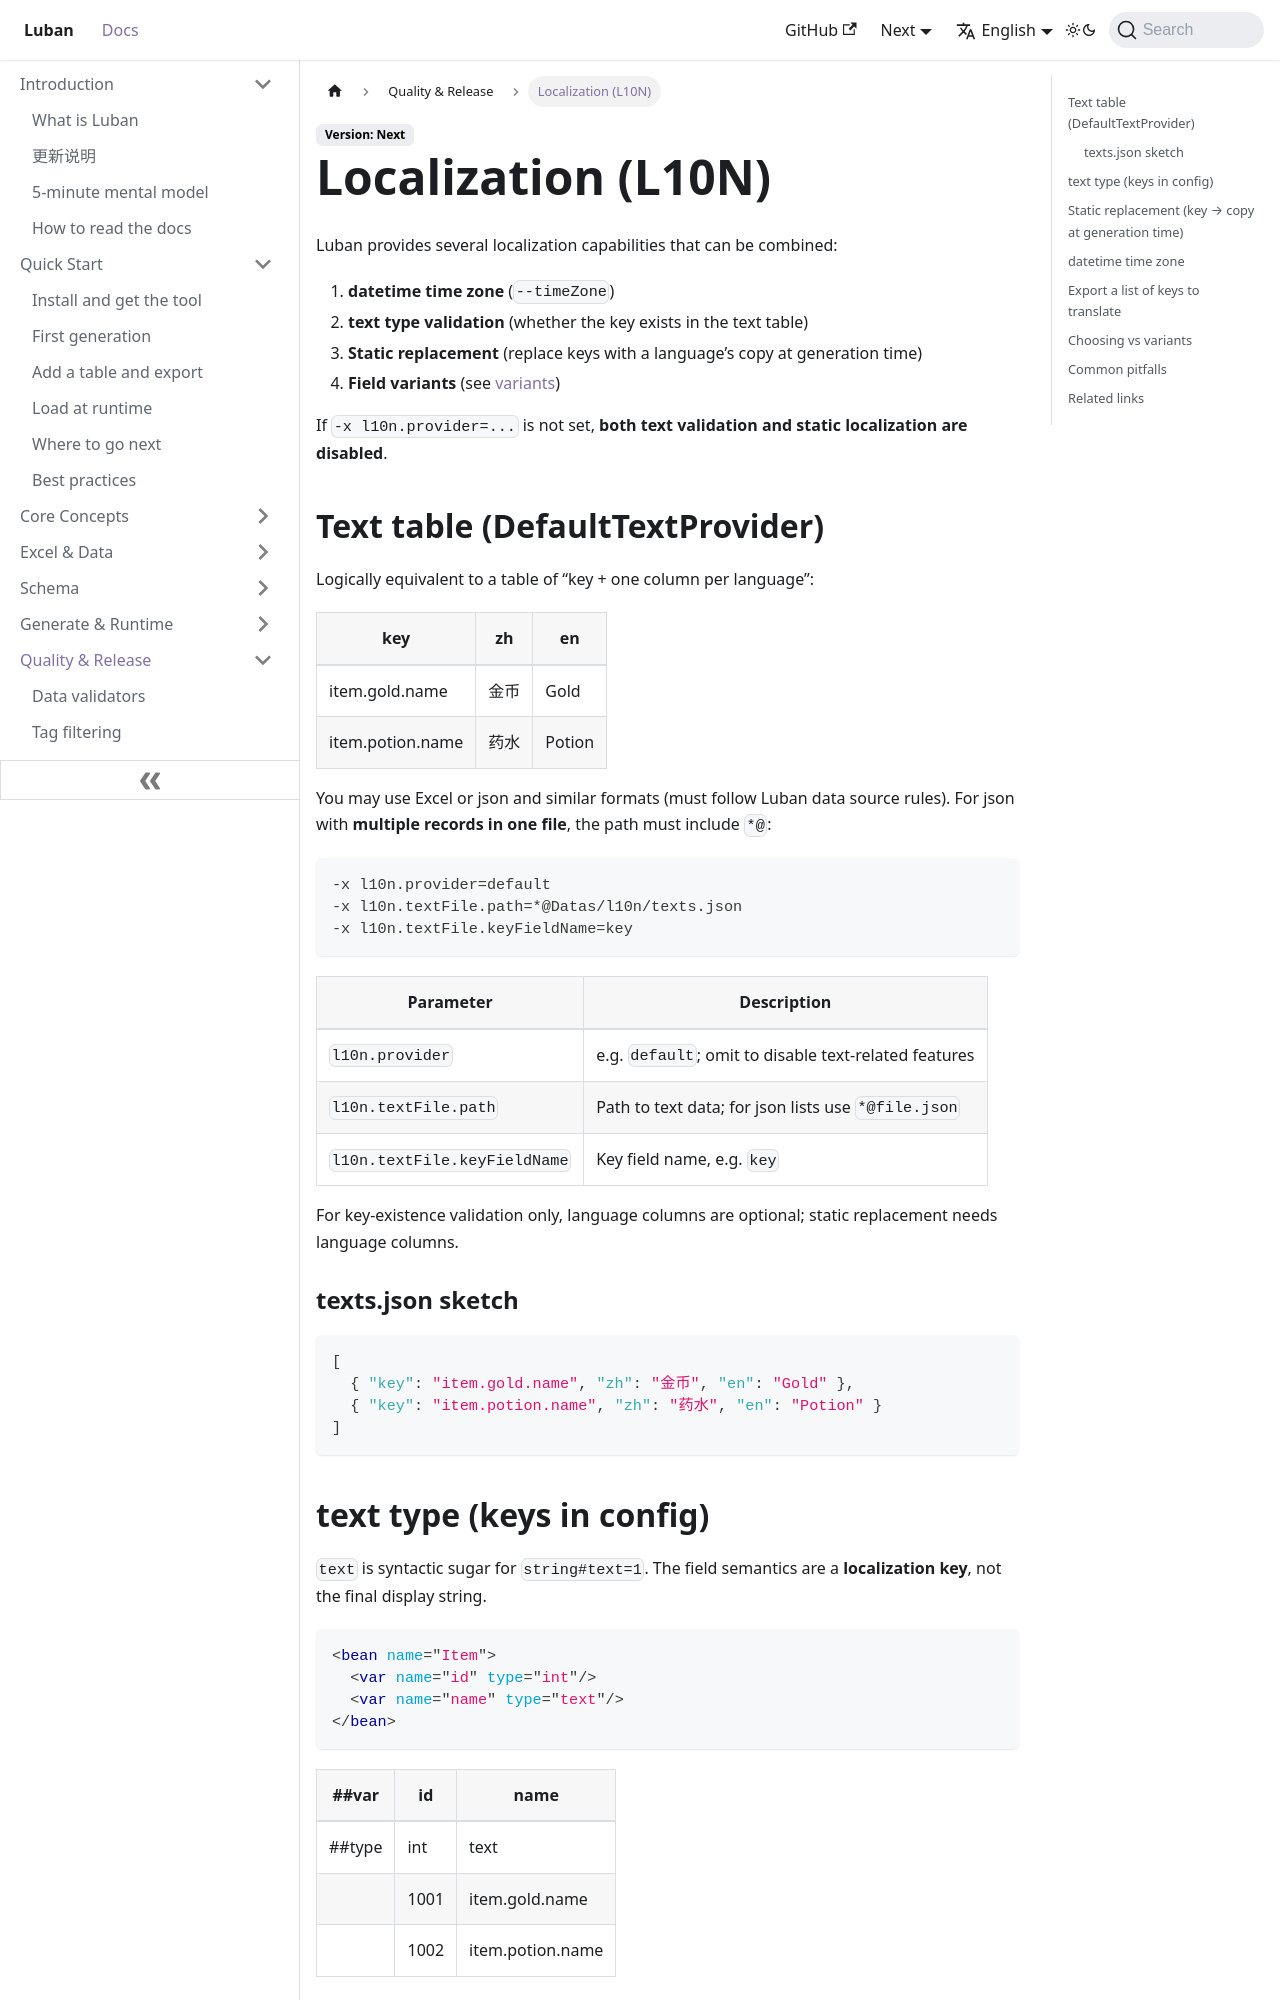

repository: focus-creative-games/luban-doc · page: en/docs/quality/l10n.html · generator: docusaurus

---
sidebar_position: 4
---

# 本地化（L10N）

Luban 提供几类可叠加使用的本地化能力：

1. **datetime 时区**（`--timeZone`）
2. **text 类型校验**（key 是否存在于文本表）
3. **静态替换**（生成期把 key 换成某语言文案）
4. **字段变体**（见 [variants](./variants)）

未设置 `-x l10n.provider=...` 时，**text 校验与静态本地化都会关闭**。

## 文本表（DefaultTextProvider）

逻辑上等价于一张「key + 各语言列」的表：

| key | zh | en |
|---|---|---|
| item.gold.name | 金币 | Gold |
| item.potion.name | 药水 | Potion |

可用 Excel，也可用 json 等（须符合 Luban 数据源格式）。json **一个文件多条**时路径必须带 `*@`：

```bash
-x l10n.provider=default
-x l10n.textFile.path=*@Datas/l10n/texts.json
-x l10n.textFile.keyFieldName=key
```

| 参数 | 说明 |
|------|------|
| `l10n.provider` | `default` 等；不设则关闭 text 相关 |
| `l10n.textFile.path` | 文本数据路径；json 列表用 `*@file.json` |
| `l10n.textFile.keyFieldName` | key 字段名，如 `key` |

只做 key 合法性校验时，语言列可以没有；静态替换才需要语言列。

### texts.json 示意

```json
[
  { "key": "item.gold.name", "zh": "金币", "en": "Gold" },
  { "key": "item.potion.name", "zh": "药水", "en": "Potion" }
]
```
